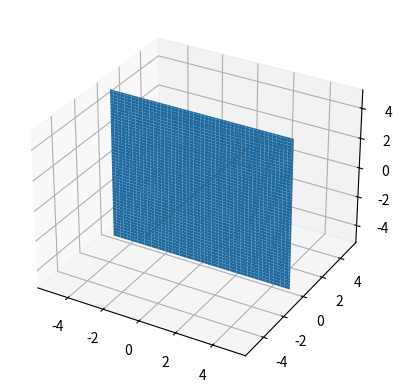

Generate this figure with matplotlib:
#!/usr/bin/env python3

import numpy as np
import matplotlib.pyplot as plt

# V(z - x^2 - y^2) z = x^2 + y^2
def V1(x, y) -> tuple:
    return x**2 + y**2

# V(z^2 - x^2 - y^2) z = +-sqrt(x^2 + y^2)
def V2(x, y) -> tuple:
    return np.sqrt(x**2 + y**2), -np.sqrt(x**2 + y**2)

# V(z - x^2 + y^2)
def V3(x, y) -> tuple:
    return x**2 - y**2

def plot_V1(fig, ax, x, y):
    X, Y = np.meshgrid(x, y)
    Z = V1(X, Y)

    # Plot data
    ax.plot_surface(X, Y, Z, cmap='viridis')

def plot_V2(fig, ax, x, y):
    X, Y = np.meshgrid(x, y)
    Z1, Z2 = V2(X, Y)

    # Plot data
    
    ax.plot_surface(X, Y, Z1, cmap='viridis')
    ax.plot_surface(X, Y, Z2, cmap='viridis')

def plot_V3(fig, ax, x, y):
    X, Y = np.meshgrid(x, y)
    Z = V3(X, Y)

    # Plot data
    ax.plot_surface(X, Y, Z, cmap='viridis')

def plot_V4(fig, ax, x, y, z):
    X, Z = np.meshgrid(x, z)
    Y = np.zeros_like(X)

    # Plot data
    ax.plot_surface(X, Y, Z)
    ax.plot(np.zeros_like(y), y, np.zeros_like(y))


def main():
    # Create figure and axis
    fig = plt.figure()
    ax = fig.add_subplot(111, projection='3d')

    # Create data
    x = np.linspace(-5, 5, 100)
    y = np.linspace(-5, 5, 100)
    z = np.linspace(-5, 5, 100)
    X, Y = np.meshgrid(x, y)

    # plot_V1(fig, ax, x, y)
    # plot_V2(fig, ax, x, y)
    # plot_V3(fig, ax, x, y)
    plot_V4(fig, ax, x, y, z)

    # Show plot
    plt.show()

if __name__ == "__main__":
    main()